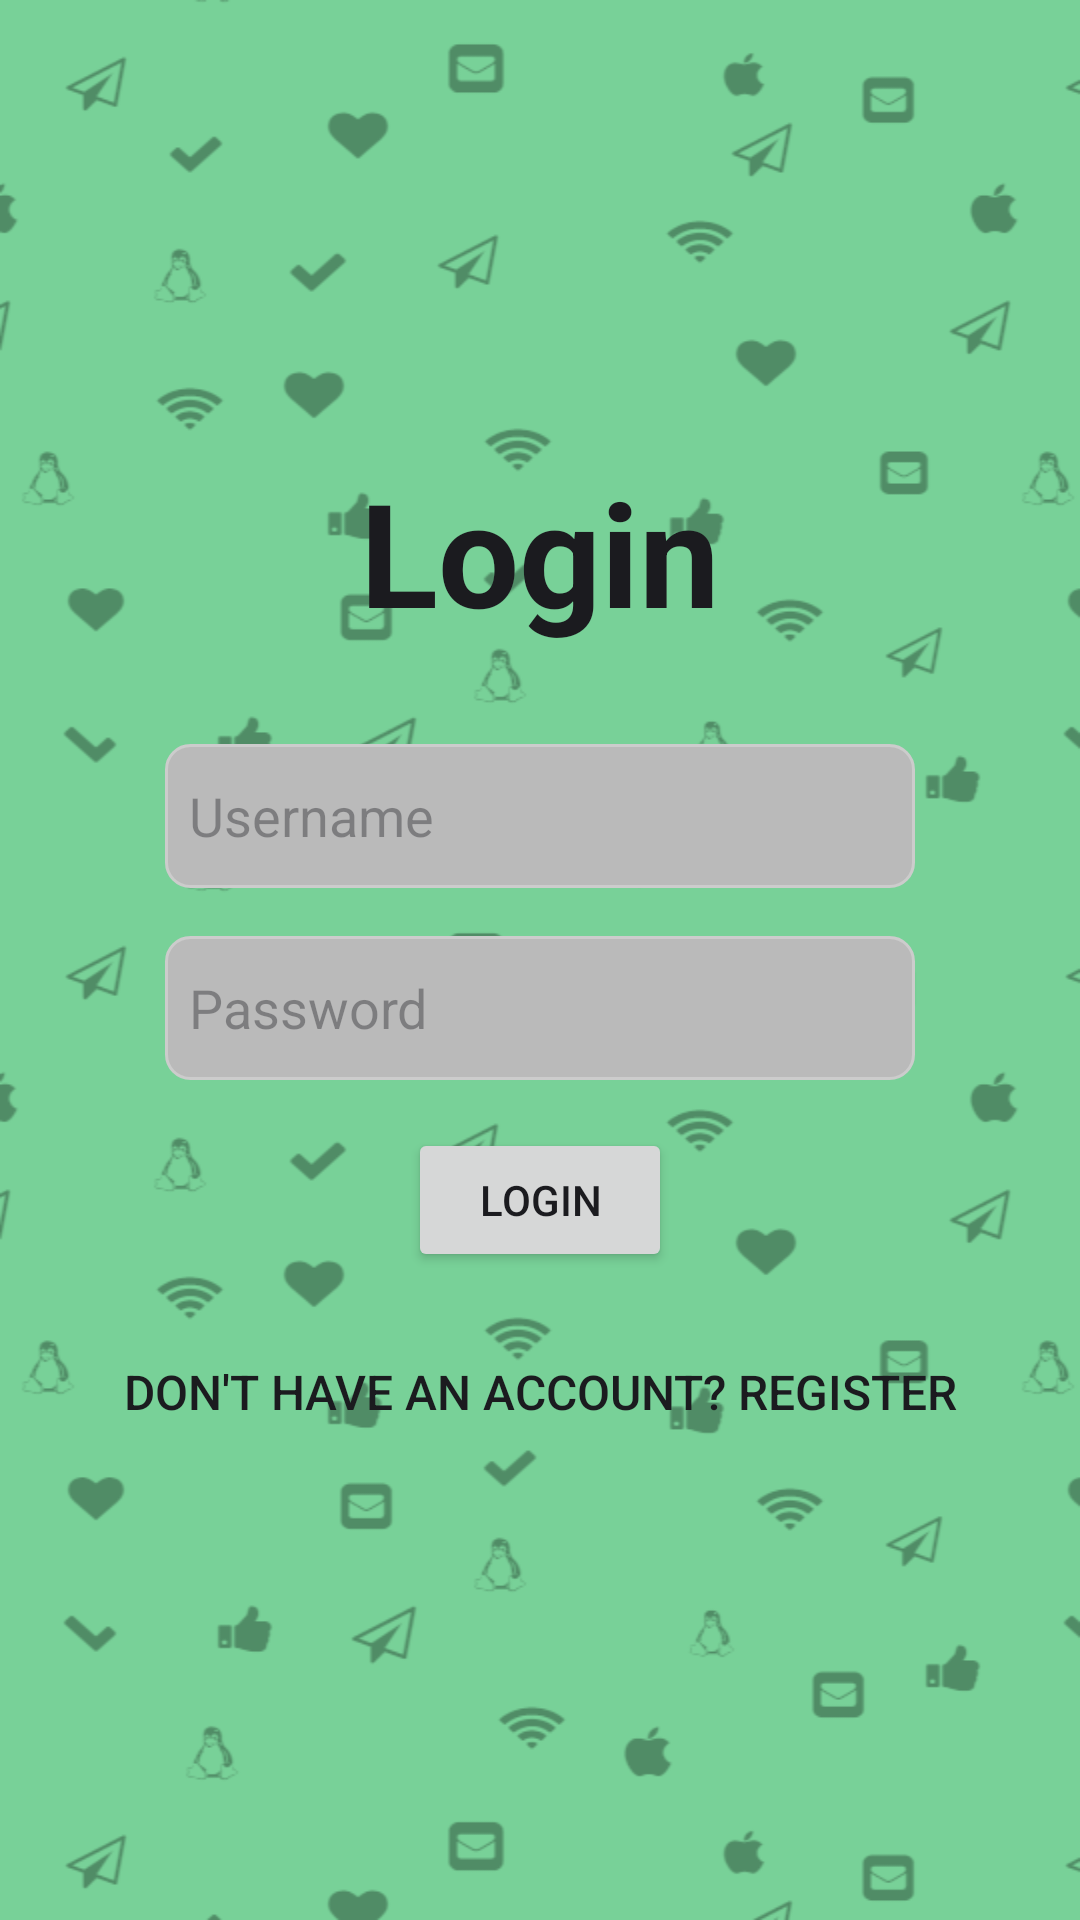

Here is an Android app screen rendered from its layout file. Give the layout XML and the strings, colors and styles it references.
<!-- AndroidManifest.xml: application theme Theme.Ap2ex3 -->
<!-- res/layout/activity_login.xml -->
<?xml version="1.0" encoding="utf-8"?>
<androidx.appcompat.widget.LinearLayoutCompat xmlns:android="http://schemas.android.com/apk/res/android"
    android:layout_width="match_parent"
    android:layout_height="match_parent"
    android:orientation="vertical"
    android:gravity="center"
    android:padding="16dp">

    <TextView
        android:layout_width="wrap_content"
        android:layout_height="wrap_content"
        android:layout_marginBottom="32dp"
        android:text="Login"
        android:textColor="?android:textColorPrimary"
        android:textSize="48sp"
        android:textStyle="bold" />

    <EditText
        android:id="@+id/login_username"
        android:layout_width="250dp"
        android:layout_height="48dp"
        android:layout_marginBottom="16dp"
        android:background="@drawable/rounded_text_box"
        android:hint="Username"
        android:inputType="text"
        android:paddingStart="8dp" />

    <EditText
        android:id="@+id/login_password"
        android:layout_width="250dp"
        android:layout_height="48dp"
        android:layout_marginBottom="16dp"
        android:background="@drawable/rounded_text_box"
        android:hint="Password"
        android:inputType="textPassword"
        android:paddingStart="8dp" />

    <Button
        android:id="@+id/login"
        android:layout_width="wrap_content"
        android:layout_height="wrap_content"
        android:layout_marginBottom="16dp"
        android:text="Login"
        android:textColor="?android:textColorPrimary" />

    <Button
        android:id="@+id/back_to_register"
        android:layout_width="wrap_content"
        android:layout_height="wrap_content"
        android:text="Don't have an account? Register"
        android:textColor="?android:textColorPrimary"
        android:textSize="16sp"
        android:background="@android:color/transparent"
        android:elevation="0dp" />

</androidx.appcompat.widget.LinearLayoutCompat>
<!-- resources referenced by this layout -->
<resources>
  <!-- drawable rounded_text_box (drawable) -->
  <?xml version="1.0" encoding="utf-8"?>
  <shape xmlns:android="http://schemas.android.com/apk/res/android">
      <solid android:color="#FFBABABA" />
      <corners android:radius="8dp" />
      <stroke
          android:width="1dp"
          android:color="#CCCCCC" />
  </shape>
  <style name="Theme.Ap2ex3" parent="Base.Theme.Ap2ex3" />
  <style name="Base.Theme.Ap2ex3" parent="Theme.Material3.DynamicColors.Light">
          
          <item name="colorPrimary">@color/my_light_primary</item>
          <item name="windowNoTitle">true</item>
          <item name="android:textColor">#000000</item>
          <item name="android:windowBackground">@drawable/tile_background</item>
  
      </style>
  <color name="my_light_primary">#91FF98</color>
  <!-- drawable tile_background: png bitmap (drawable, 21536 bytes) -->
</resources>
